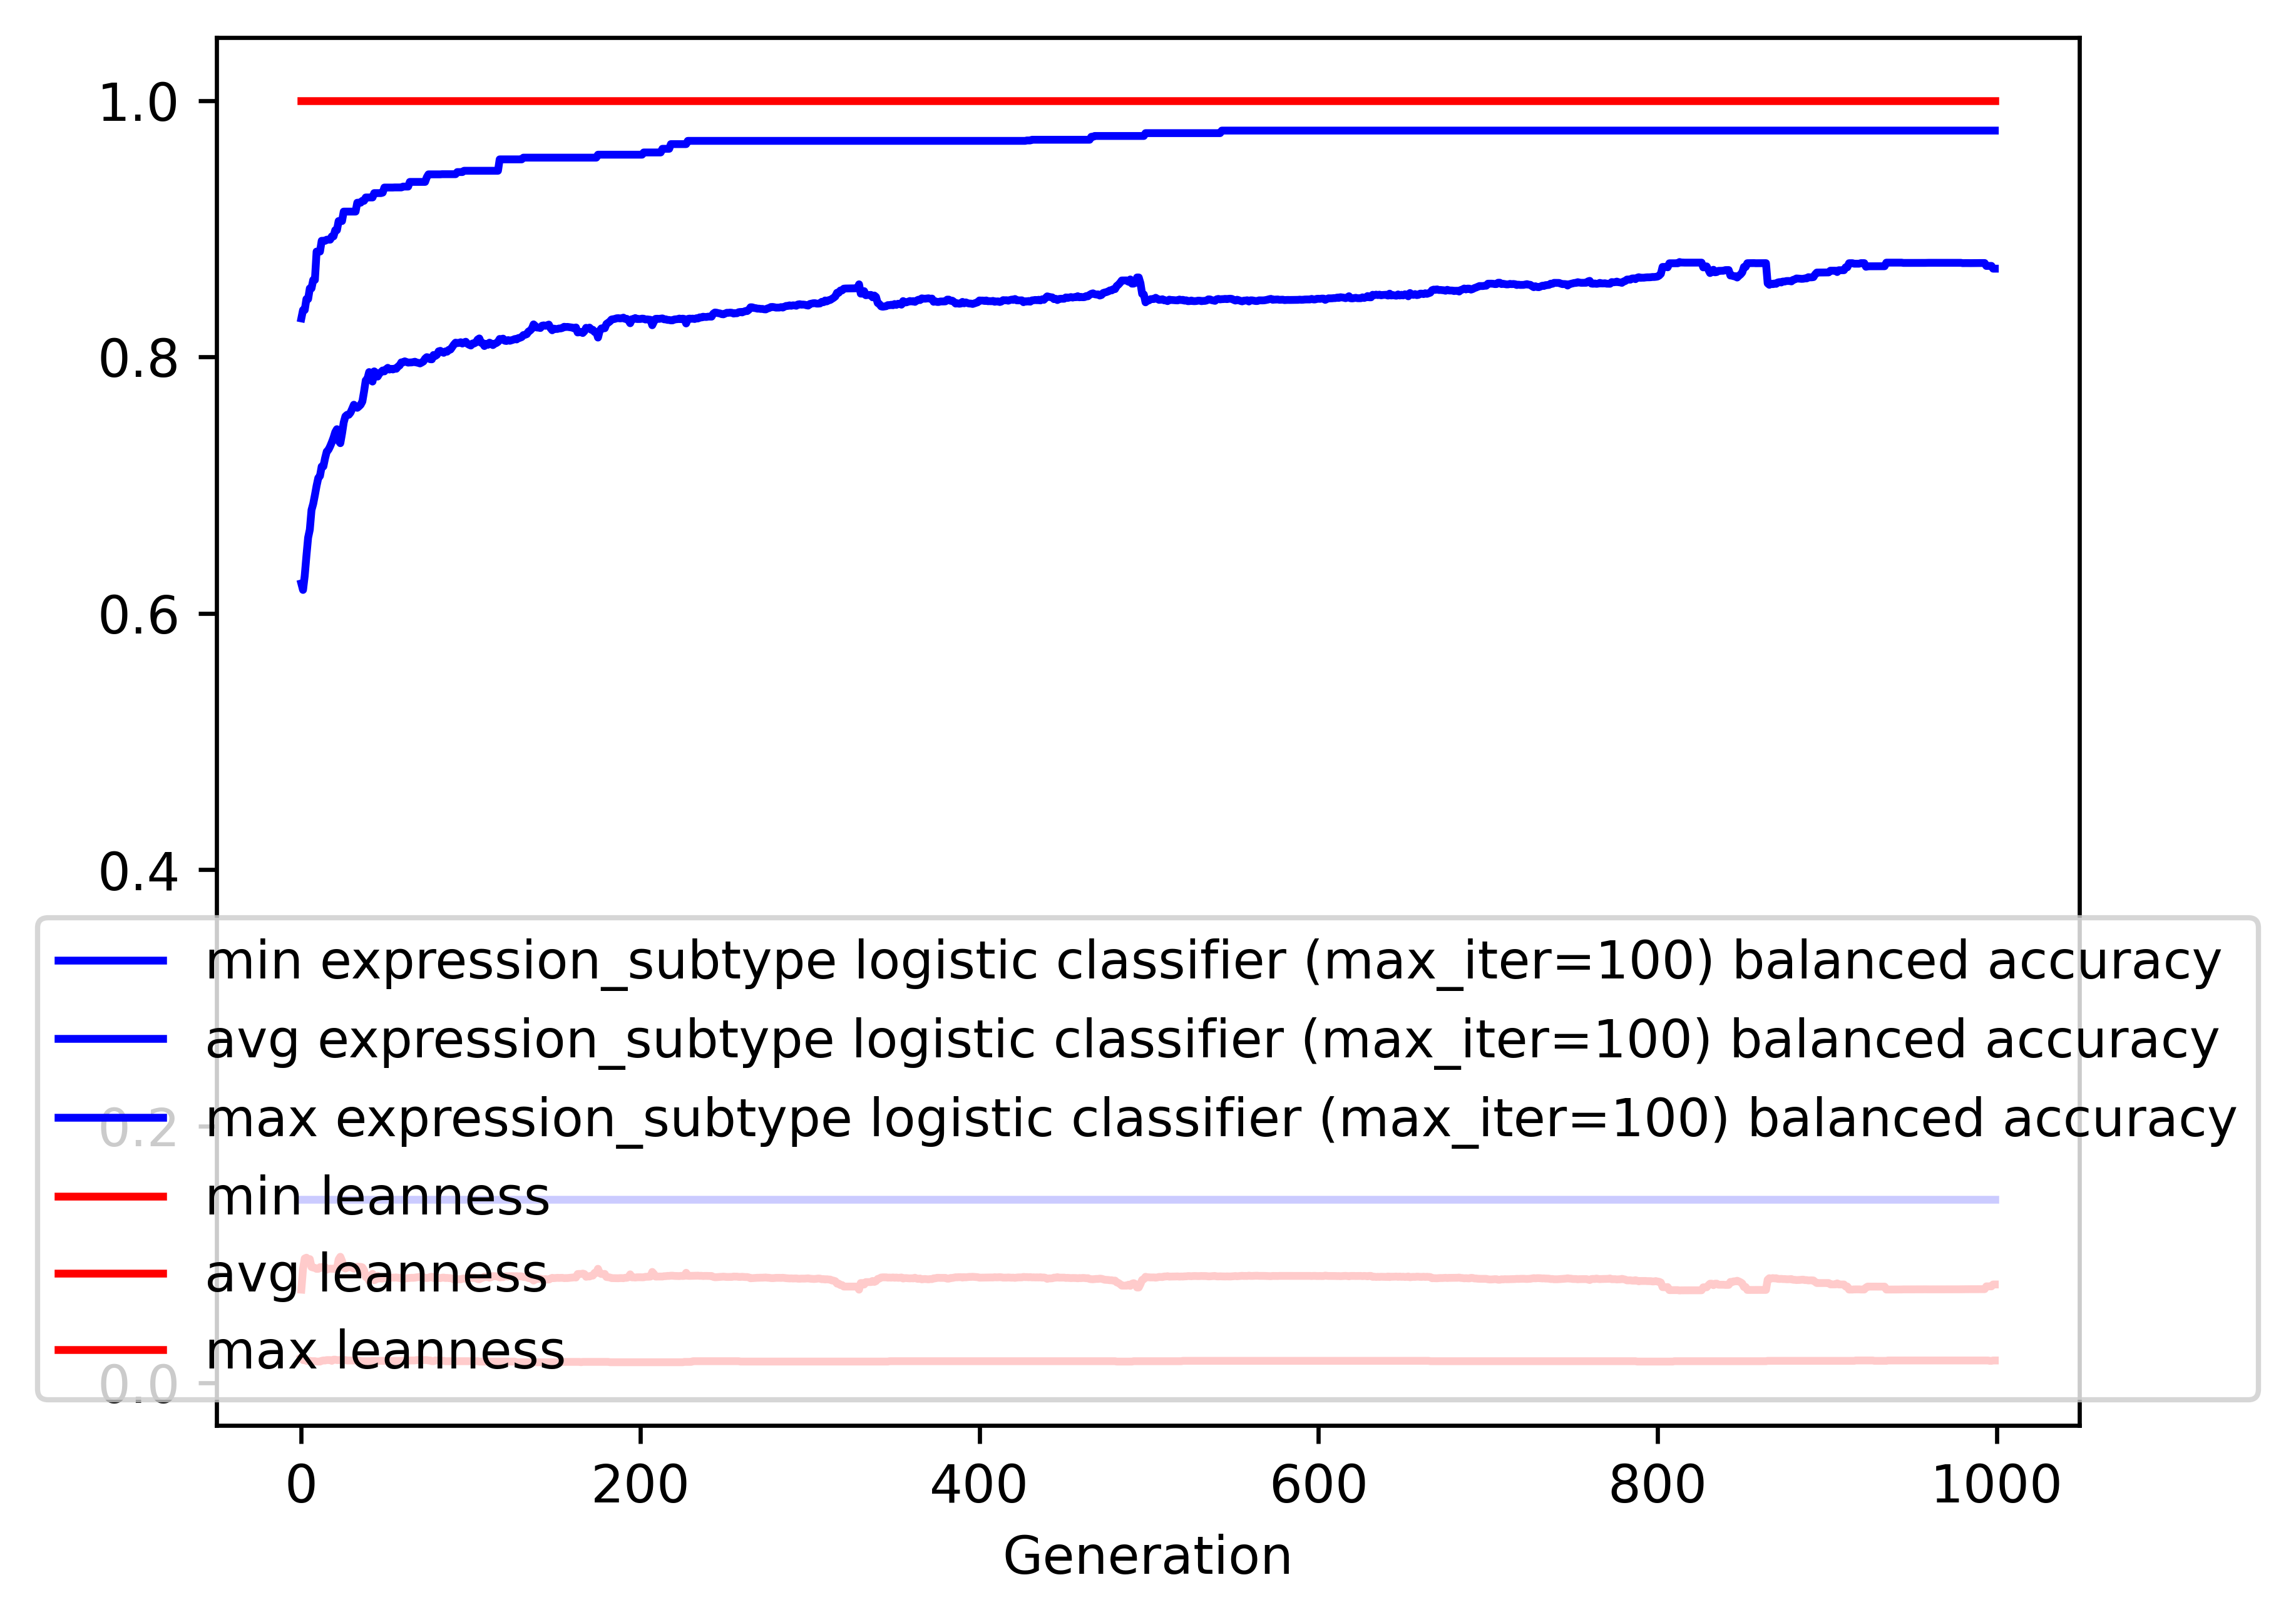

Data behind this chart, as committed beside it:
gen, evals, gen_feats, explored, expression_subtype logistic classifier (…, expression_subtype logistic classifier (…, expression_subtype logistic classifier (…, expression_subtype logistic classifier (…, leanness_min, leanness_avg, leanness_max, leanness_std
0, 200, 550, 550, 0.1429, 0.6233, 0.83, 0.136, 0.01961, 0.0725, 1.0, 0.1211
1, 201, 637, 667, 0.1429, 0.6182, 0.8366, 0.1617, 0.01754, 0.08879, 1.0, 0.1155
2, 200, 654, 777, 0.1429, 0.6293, 0.8366, 0.1673, 0.01786, 0.09679, 1.0, 0.126
3, 200, 642, 872, 0.1429, 0.6448, 0.8451, 0.1624, 0.01695, 0.09741, 1.0, 0.1258
4, 200, 656, 978, 0.1429, 0.659, 0.8451, 0.1612, 0.01695, 0.09569, 1.0, 0.1263
5, 200, 662, 1077, 0.1429, 0.6653, 0.8535, 0.1602, 0.01695, 0.09629, 1.0, 0.1262
6, 200, 664, 1194, 0.1429, 0.6806, 0.8535, 0.1481, 0.01667, 0.09011, 1.0, 0.1211
7, 200, 660, 1294, 0.1429, 0.6854, 0.86, 0.1456, 0.01667, 0.08972, 1.0, 0.1211
8, 200, 635, 1384, 0.1429, 0.6922, 0.86, 0.1448, 0.01667, 0.0895, 1.0, 0.1212
9, 200, 664, 1473, 0.1429, 0.6995, 0.8822, 0.1453, 0.01639, 0.08868, 1.0, 0.1214
10, 200, 642, 1563, 0.1429, 0.7056, 0.8822, 0.1438, 0.01639, 0.08869, 1.0, 0.1214
11, 200, 642, 1655, 0.1429, 0.7072, 0.8822, 0.143, 0.01639, 0.09001, 1.0, 0.1213
12, 200, 626, 1746, 0.1429, 0.7145, 0.8906, 0.1418, 0.01695, 0.08951, 1.0, 0.1215
13, 200, 632, 1849, 0.1429, 0.7146, 0.8906, 0.1394, 0.01724, 0.09048, 1.0, 0.1211
14, 200, 622, 1952, 0.1429, 0.721, 0.8906, 0.1406, 0.01724, 0.09009, 1.0, 0.1213
15, 200, 609, 2044, 0.1429, 0.7262, 0.8914, 0.1372, 0.01754, 0.08812, 1.0, 0.1213
16, 200, 621, 2132, 0.1429, 0.7276, 0.8914, 0.1362, 0.01754, 0.08864, 1.0, 0.1211
17, 200, 633, 2223, 0.1429, 0.7303, 0.8914, 0.1362, 0.01754, 0.08885, 1.0, 0.1211
18, 200, 631, 2318, 0.1429, 0.7335, 0.894, 0.1374, 0.01695, 0.08876, 1.0, 0.1211
19, 200, 636, 2411, 0.1429, 0.737, 0.894, 0.1376, 0.01786, 0.08889, 1.0, 0.1213
20, 200, 625, 2488, 0.1429, 0.7413, 0.8989, 0.1379, 0.01786, 0.08851, 1.0, 0.1215
21, 200, 631, 2583, 0.1429, 0.7436, 0.8989, 0.1375, 0.01754, 0.08867, 1.0, 0.1215
22, 200, 639, 2663, 0.1429, 0.7346, 0.906, 0.1449, 0.01754, 0.09599, 1.0, 0.1263
23, 200, 626, 2741, 0.1429, 0.7327, 0.906, 0.1436, 0.01754, 0.09811, 1.0, 0.1258
24, 200, 619, 2834, 0.1429, 0.7402, 0.906, 0.1437, 0.01754, 0.09485, 1.0, 0.1263
25, 200, 633, 2913, 0.1429, 0.7489, 0.9133, 0.1366, 0.01754, 0.08967, 1.0, 0.1213
26, 200, 651, 3002, 0.1429, 0.7537, 0.9133, 0.137, 0.01754, 0.08898, 1.0, 0.1215
27, 200, 617, 3100, 0.1429, 0.7548, 0.9133, 0.1369, 0.01724, 0.08966, 1.0, 0.1214
28, 200, 617, 3187, 0.1429, 0.7549, 0.9133, 0.1367, 0.01724, 0.09001, 1.0, 0.1213
29, 200, 609, 3270, 0.1429, 0.7566, 0.9133, 0.1382, 0.01724, 0.09023, 1.0, 0.1212
30, 200, 621, 3346, 0.1429, 0.7595, 0.9133, 0.1387, 0.01724, 0.08953, 1.0, 0.1215
31, 200, 637, 3432, 0.1429, 0.7627, 0.9133, 0.1392, 0.01724, 0.08885, 1.0, 0.1217
32, 200, 620, 3512, 0.1429, 0.761, 0.9133, 0.1385, 0.01724, 0.08964, 1.0, 0.1213
33, 200, 624, 3580, 0.1429, 0.7603, 0.9203, 0.1377, 0.01724, 0.09035, 1.0, 0.1211
34, 200, 651, 3682, 0.1429, 0.7614, 0.9203, 0.1379, 0.01724, 0.09032, 1.0, 0.1211
35, 200, 640, 3766, 0.1429, 0.7627, 0.9203, 0.1382, 0.01667, 0.09022, 1.0, 0.1211
36, 200, 654, 3839, 0.1429, 0.7652, 0.9218, 0.1385, 0.01667, 0.08984, 1.0, 0.1213
37, 200, 638, 3918, 0.1429, 0.773, 0.9218, 0.1404, 0.01667, 0.08764, 1.0, 0.1219
38, 200, 634, 3994, 0.1429, 0.7817, 0.9244, 0.1374, 0.01667, 0.08235, 1.0, 0.1199
39, 200, 638, 4078, 0.1429, 0.783, 0.9244, 0.138, 0.01667, 0.08234, 1.0, 0.12
40, 200, 622, 4145, 0.1429, 0.7882, 0.9244, 0.1339, 0.01667, 0.07933, 1.0, 0.1164
41, 200, 636, 4223, 0.1429, 0.7834, 0.9244, 0.1421, 0.01667, 0.08328, 1.0, 0.1212
42, 200, 634, 4296, 0.1429, 0.7808, 0.9244, 0.1431, 0.01695, 0.08487, 1.0, 0.1215
43, 200, 635, 4367, 0.1429, 0.7887, 0.9278, 0.134, 0.01695, 0.07986, 1.0, 0.1161
44, 200, 621, 4450, 0.1429, 0.7876, 0.9278, 0.1336, 0.01695, 0.08042, 1.0, 0.116
45, 200, 611, 4522, 0.1429, 0.7846, 0.9278, 0.1389, 0.01695, 0.08326, 1.0, 0.1195
46, 200, 626, 4604, 0.1429, 0.7869, 0.9278, 0.1333, 0.01695, 0.0812, 1.0, 0.1157
47, 200, 631, 4671, 0.1429, 0.7882, 0.9278, 0.1335, 0.01695, 0.08119, 1.0, 0.1157
48, 200, 629, 4747, 0.1429, 0.7894, 0.9281, 0.1336, 0.01695, 0.08112, 1.0, 0.1157
49, 200, 663, 4825, 0.1429, 0.7887, 0.9321, 0.1338, 0.01695, 0.08171, 1.0, 0.1157
50, 200, 674, 4904, 0.1429, 0.7904, 0.9321, 0.1343, 0.01695, 0.08152, 1.0, 0.1158
51, 200, 628, 4971, 0.1429, 0.7915, 0.9321, 0.1342, 0.01695, 0.08135, 1.0, 0.1158
52, 200, 663, 5054, 0.1429, 0.7901, 0.9321, 0.1333, 0.01695, 0.0818, 1.0, 0.1156
53, 200, 644, 5133, 0.1429, 0.7907, 0.9321, 0.1335, 0.01695, 0.08173, 1.0, 0.1156
54, 200, 625, 5197, 0.1429, 0.7902, 0.9321, 0.1333, 0.01695, 0.08189, 1.0, 0.1156
55, 200, 640, 5264, 0.1429, 0.7909, 0.9322, 0.1336, 0.01695, 0.08182, 1.0, 0.1156
56, 200, 651, 5338, 0.1429, 0.7907, 0.9322, 0.1326, 0.01695, 0.082, 1.0, 0.1155
57, 200, 661, 5420, 0.1429, 0.7925, 0.9322, 0.1332, 0.01695, 0.08168, 1.0, 0.1156
58, 200, 656, 5493, 0.1429, 0.7933, 0.9322, 0.1334, 0.01695, 0.08183, 1.0, 0.1157
59, 200, 619, 5563, 0.1429, 0.7958, 0.9322, 0.1334, 0.01695, 0.08114, 1.0, 0.1158
... 940 more rows
